Photos from the image-classification dataset "data" in the GitHub repository keroido/AO_Classification. Its 2 classes are: apple, orange.

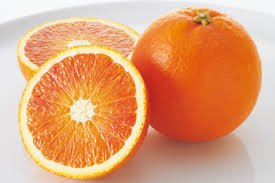
Label: orange

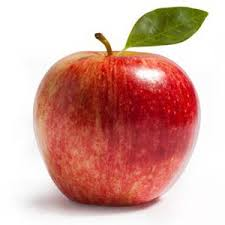
Label: apple

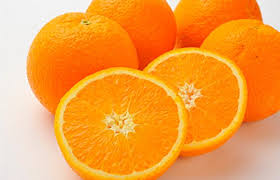
Label: orange

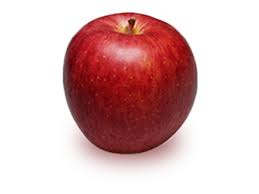
Label: apple

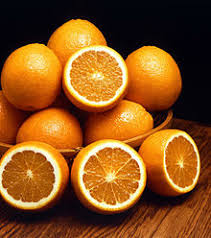
Label: orange

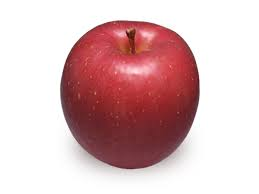
Label: apple
